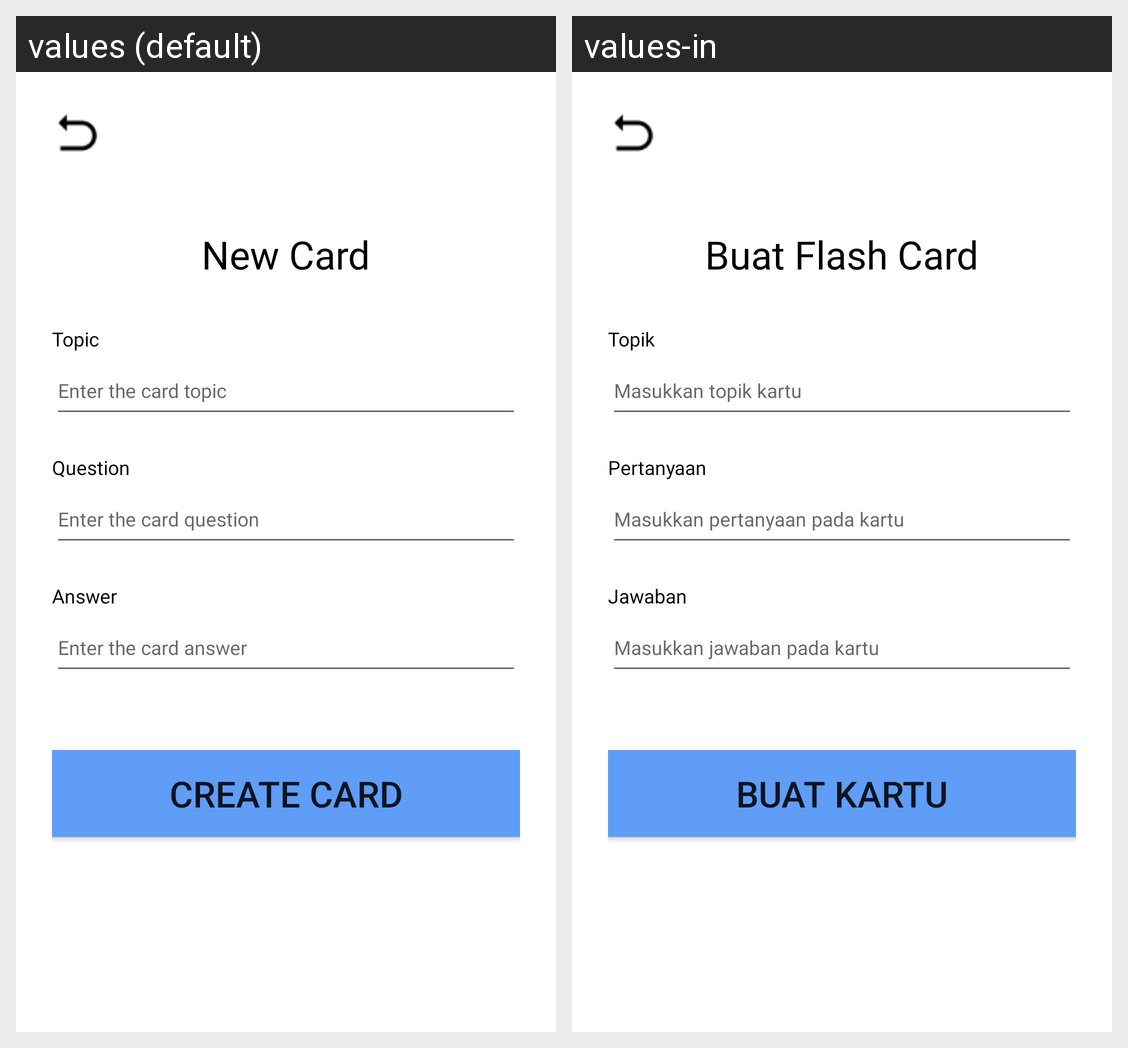

Translations of the strings shown on this Android screen, per locale in the grid:
Android screen res/layout/activity_create_card.xml rendered under 2 locales, left to right: values (default), values-in. Device: Nexus 5 (rendered at 1080×1920; each locale shown at half size, 540×960, under a caption strip naming it); theme Theme.JoCards.
Strings drawn on this screen, with the default value and each locale's value (text and hints the layout hard-codes, and strings that could not be matched under every locale, appear in the picture but are not listed):

new_card
  values: New Card
  values-in: Buat Flash Card

topic
  values: Topic
  values-in: Topik

enter_the_card_topic
  values: Enter the card topic
  values-in: Masukkan topik kartu

question
  values: Question
  values-in: Pertanyaan

enter_the_card_question
  values: Enter the card question
  values-in: Masukkan pertanyaan pada kartu

answer
  values: Answer
  values-in: Jawaban

enter_the_card_answer
  values: Enter the card answer
  values-in: Masukkan jawaban pada kartu

create_card
  values: Create card
  values-in: buat kartu
